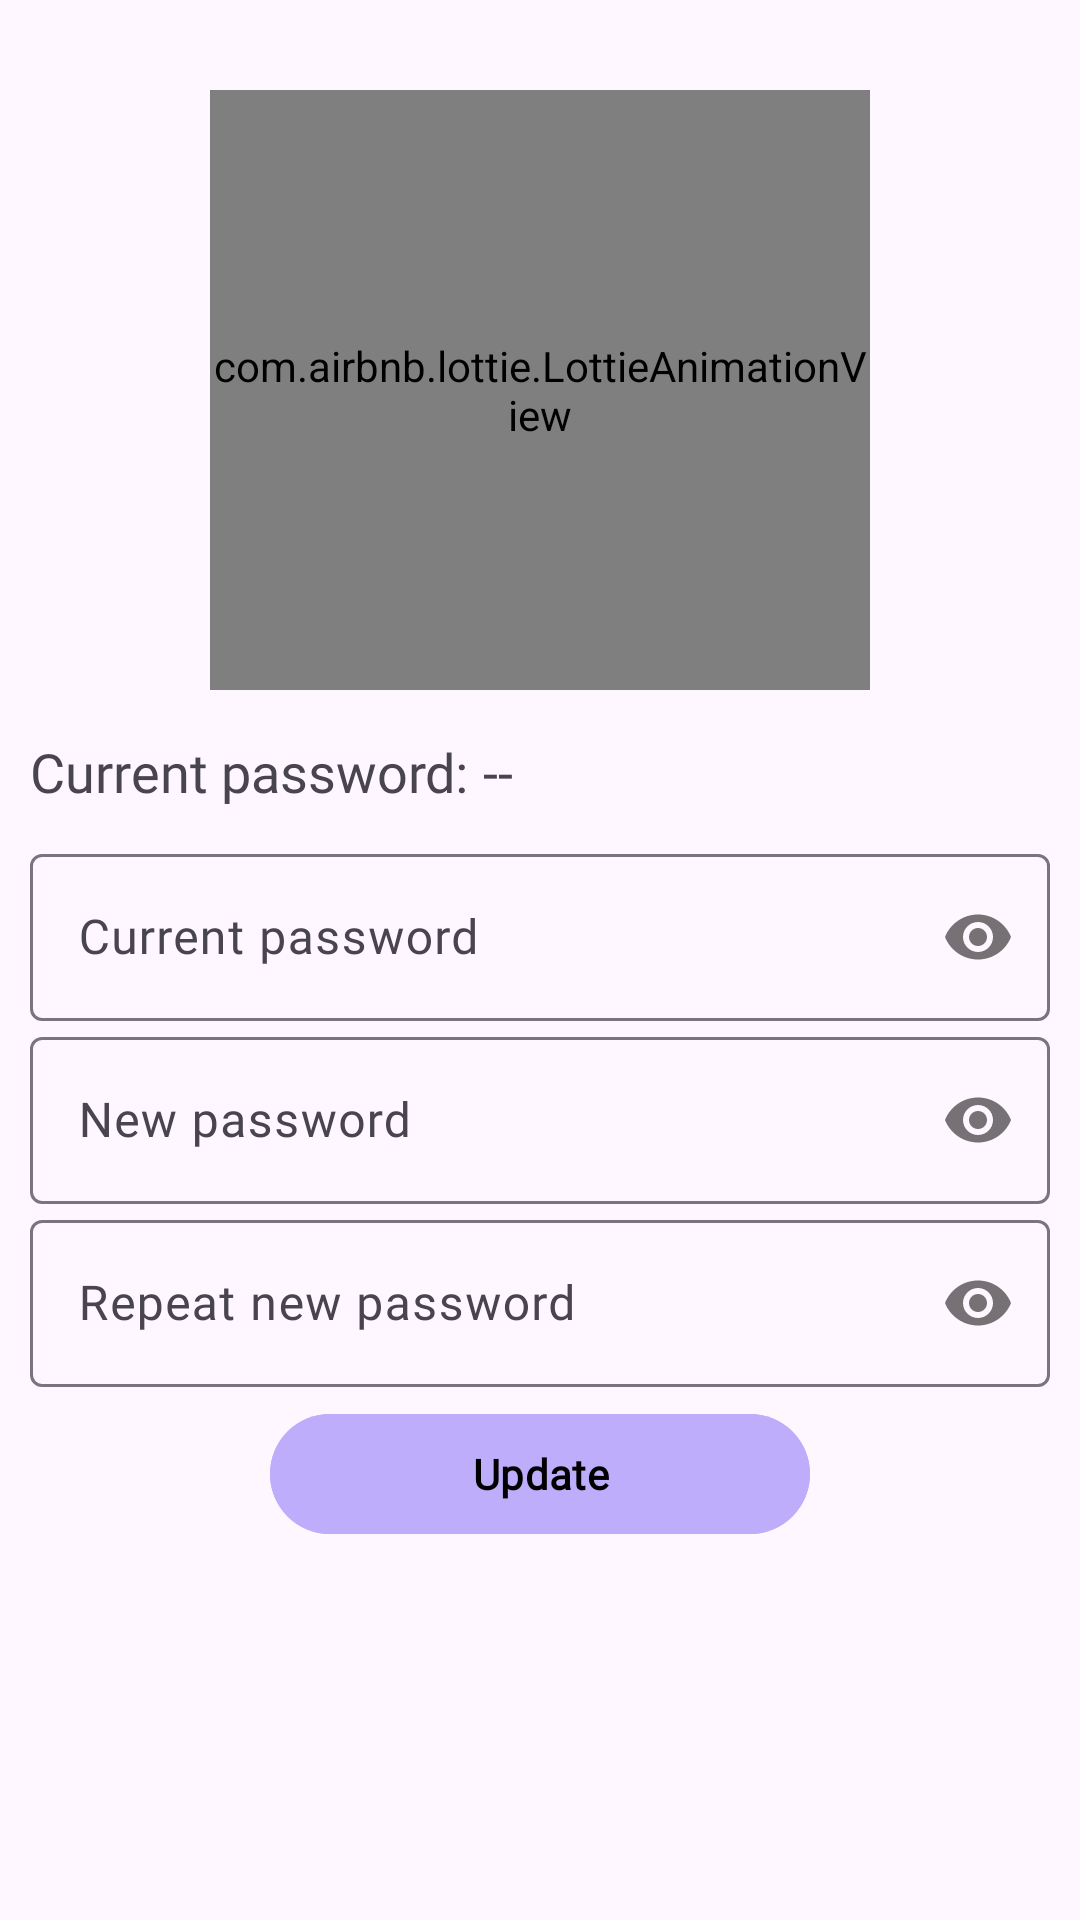

Layout XML and referenced resources for this Android screen:
<!-- AndroidManifest.xml: application theme Theme.Agenda_Online -->
<!-- res/layout/activity_update_password.xml -->
<?xml version="1.0" encoding="utf-8"?>
<RelativeLayout xmlns:android="http://schemas.android.com/apk/res/android"
    xmlns:app="http://schemas.android.com/apk/res-auto"
    xmlns:tools="http://schemas.android.com/tools"
    android:layout_width="match_parent"
    android:layout_height="match_parent"
    tools:context=".UpdatePassword.Update_Password_Activity">

    <androidx.appcompat.widget.LinearLayoutCompat
        android:layout_width="match_parent"
        android:layout_height="match_parent"
        android:orientation="vertical"
        android:padding="10dp">

        <com.airbnb.lottie.LottieAnimationView
            android:layout_width="220dp"
            android:layout_height="200dp"
            android:layout_gravity="center"
            android:layout_marginTop="20dp"
            app:lottie_autoPlay="true"
            app:lottie_fileName="changepassword.json"
            app:lottie_imageAssetsFolder="assets"
            app:lottie_loop="true" />


        <androidx.appcompat.widget.LinearLayoutCompat
            android:layout_width="match_parent"
            android:layout_height="wrap_content"
            android:layout_marginTop="15dp"
            android:orientation="horizontal">

            <TextView
                android:layout_width="wrap_content"
                android:layout_height="wrap_content"
                android:fontFamily="@font/nunitosans"
                android:text="@string/CurrentPasswordTXT"
                android:textSize="18sp" />

            <TextView
                android:id="@+id/CurrentPassword"
                android:layout_width="wrap_content"
                android:layout_height="wrap_content"
                android:layout_marginStart="5dp"
                android:fontFamily="@font/nunitosans"
                android:text="@string/CurrentPassword"
                android:textSize="18sp" />

        </androidx.appcompat.widget.LinearLayoutCompat>

        
        <com.google.android.material.textfield.TextInputLayout
            android:layout_width="match_parent"
            android:layout_height="wrap_content"
            android:layout_marginTop="10dp"
            app:passwordToggleEnabled="true">

            <EditText
                android:id="@+id/ETCurrentPassword"
                android:layout_width="match_parent"
                android:layout_height="wrap_content"
                android:fontFamily="@font/nunitosans"
                android:hint="@string/ETCurrentPassword"
                android:inputType="textPassword" />


        </com.google.android.material.textfield.TextInputLayout>

        
        <com.google.android.material.textfield.TextInputLayout
            android:layout_width="match_parent"
            android:layout_height="wrap_content"
            app:passwordToggleEnabled="true">

            <EditText
                android:id="@+id/ETNewPassword"
                android:layout_width="match_parent"
                android:layout_height="wrap_content"
                android:fontFamily="@font/nunitosans"
                android:hint="@string/ETNewPassword"
                android:inputType="textPassword" />


        </com.google.android.material.textfield.TextInputLayout>
        

        <com.google.android.material.textfield.TextInputLayout
            android:layout_width="match_parent"
            android:layout_height="wrap_content"
            app:passwordToggleEnabled="true">

            <EditText
                android:id="@+id/ETRNewPassword"
                android:hint="@string/ETRNewPassword"
                android:layout_width="match_parent"
                android:layout_height="wrap_content"
                android:fontFamily="@font/nunitosans"
                android:inputType="textPassword" />

        </com.google.android.material.textfield.TextInputLayout>

        <Button
            android:id="@+id/Btn_update_password"
            android:layout_width="180dp"
            android:layout_gravity="center"
            android:layout_marginTop="5dp"
            android:backgroundTint="@color/color_Button"
            android:drawableStart="@drawable/ic_update_password"
            android:text="@string/BtnUpdatePassword"
            android:textColor="@color/black"
            android:textStyle="bold"
            android:fontFamily="@font/nunitosans"

            android:layout_height="wrap_content"/>

    </androidx.appcompat.widget.LinearLayoutCompat>

</RelativeLayout>
<!-- resources referenced by this layout -->
<resources>
  <color name="black">#FF000000</color>
  <color name="color_Button">#FFBEADFA</color>
  <!-- drawable ic_update_password (drawable-anydpi) -->
  <vector xmlns:android="http://schemas.android.com/apk/res/android"
      android:width="24dp"
      android:height="24dp"
      android:viewportWidth="24"
      android:viewportHeight="24"
      android:tint="@color/black"
      android:alpha="0.8">
    <path
        android:fillColor="@android:color/white"
        android:pathData="M18,8h-1L17,6c0,-2.76 -2.24,-5 -5,-5S7,3.24 7,6v2L6,8c-1.1,0 -2,0.9 -2,2v10c0,1.1 0.9,2 2,2h12c1.1,0 2,-0.9 2,-2L20,10c0,-1.1 -0.9,-2 -2,-2zM12,17c-1.1,0 -2,-0.9 -2,-2s0.9,-2 2,-2 2,0.9 2,2 -0.9,2 -2,2zM15.1,8L8.9,8L8.9,6c0,-1.71 1.39,-3.1 3.1,-3.1 1.71,0 3.1,1.39 3.1,3.1v2z"/>
  </vector>
  <string name="BtnUpdatePassword">Update</string>
  <string name="CurrentPassword"> -- </string>
  <string name="CurrentPasswordTXT">Current password: </string>
  <string name="ETCurrentPassword">Current password</string>
  <string name="ETNewPassword">New password</string>
  <string name="ETRNewPassword">Repeat new password </string>
  <style name="Theme.Agenda_Online" parent="Base.Theme.Agenda_Online" />
  <style name="Base.Theme.Agenda_Online" parent="Theme.Material3.DayNight.NoActionBar">
  
          <item name="colorPrimary">@color/color_pri</item>
          <item name="colorPrimaryVariant">@color/color_pri_dark</item>
          <item name="colorOnSecondary">@color/color_pri_dark</item>
      </style>
  <color name="color_pri">#FFE8A0BF</color>
  <color name="color_pri_dark">#004257</color>
</resources>
